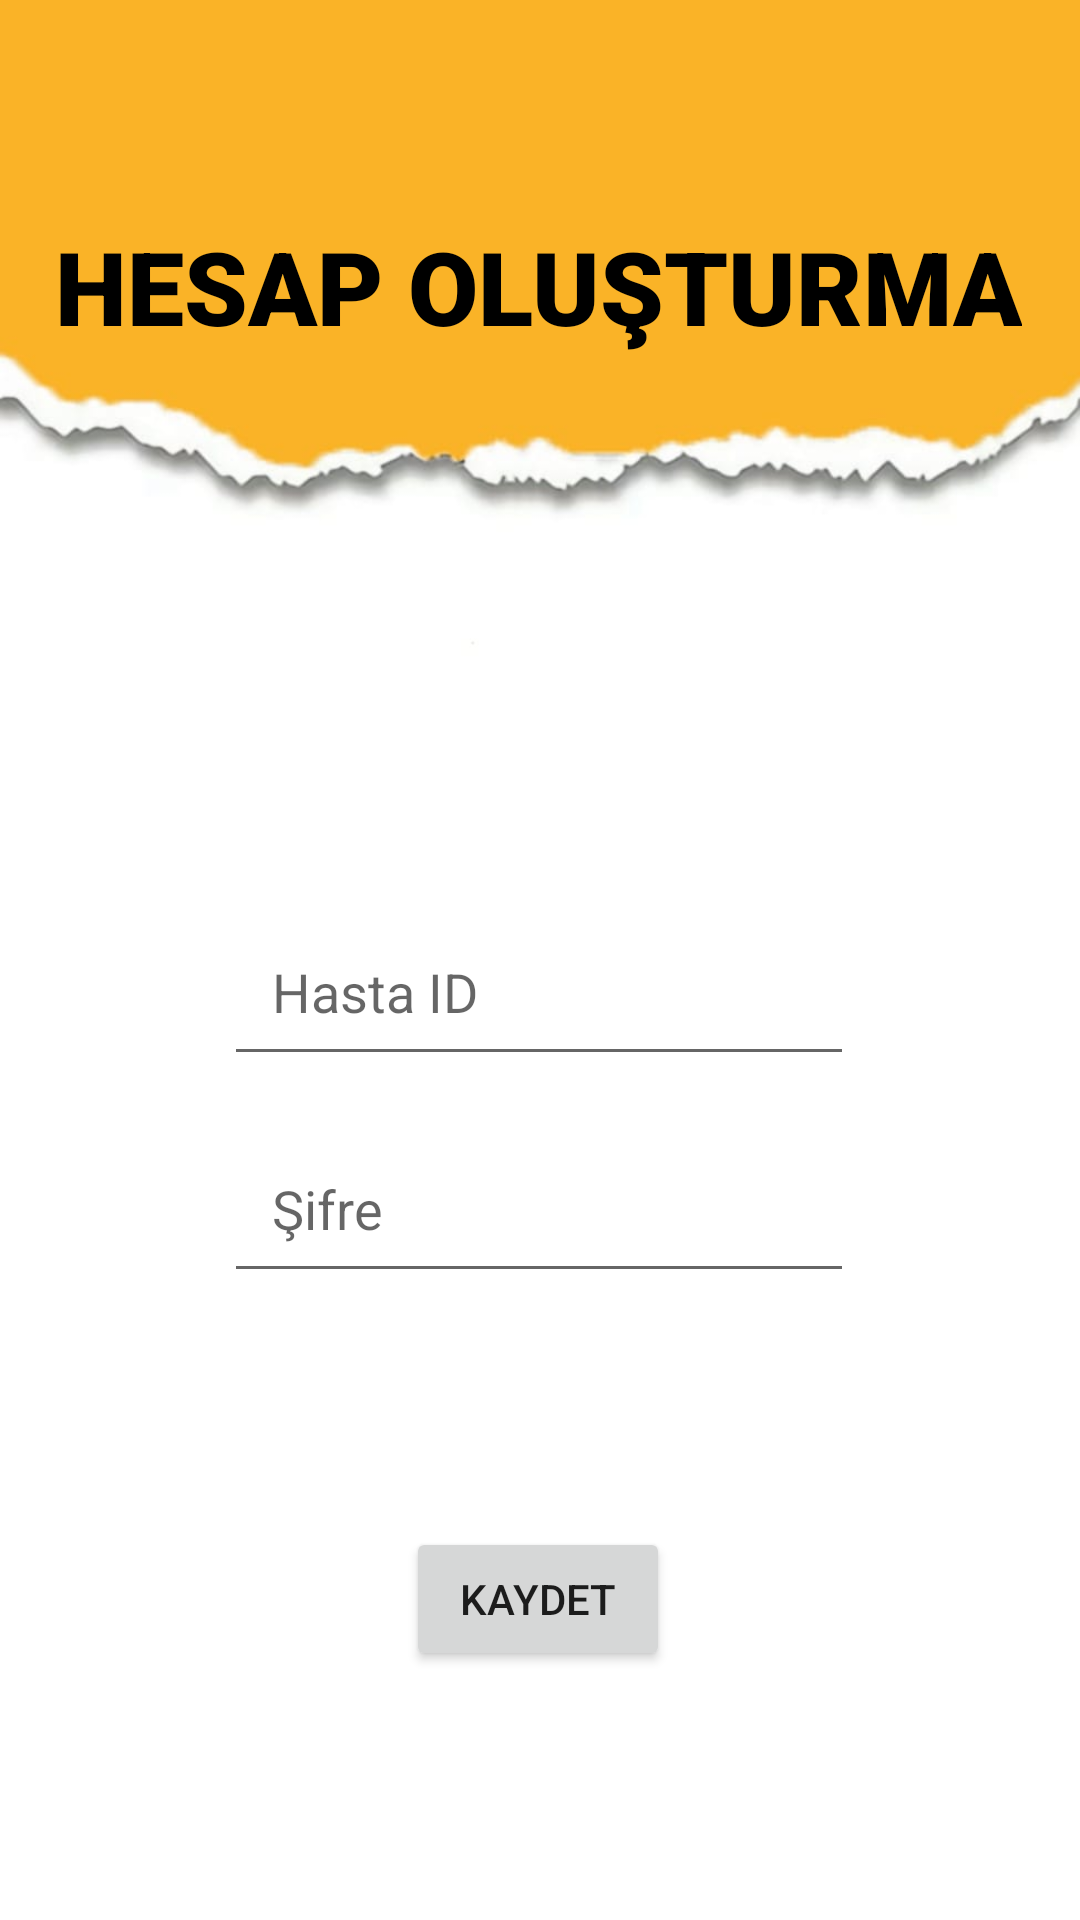

Android layout source for this screen:
<!-- AndroidManifest.xml: application theme Theme.PetSAPP -->
<!-- res/layout/activity_kullanicihesap.xml -->
<?xml version="1.0" encoding="utf-8"?>
<androidx.constraintlayout.widget.ConstraintLayout xmlns:android="http://schemas.android.com/apk/res/android"
    xmlns:app="http://schemas.android.com/apk/res-auto"
    xmlns:tools="http://schemas.android.com/tools"
    android:layout_width="match_parent"
    android:layout_height="match_parent"
    tools:context=".kullanicihesap"
    android:background="@drawable/bosekran">
    <TextView
        android:id="@+id/txt_hesapolustur"
        android:layout_width="wrap_content"
        android:layout_height="wrap_content"
        android:fontFamily="sans-serif-black"
        android:text="HESAP OLUŞTURMA"
        android:textColor="#000000"
        android:textSize="34sp"
        app:layout_constraintBottom_toBottomOf="parent"
        app:layout_constraintEnd_toEndOf="parent"
        app:layout_constraintHorizontal_bias="0.483"
        app:layout_constraintStart_toStartOf="parent"
        app:layout_constraintTop_toTopOf="parent"
        app:layout_constraintVertical_bias="0.122" />

    <EditText
        android:id="@+id/hasta"
        android:layout_width="wrap_content"
        android:layout_height="wrap_content"
        android:ems="10"
        android:hint="Hasta ID"
        android:padding="16dp"

        app:layout_constraintBottom_toBottomOf="parent"
        app:layout_constraintEnd_toEndOf="parent"
        app:layout_constraintHorizontal_bias="0.497"
        app:layout_constraintStart_toStartOf="parent"
        app:layout_constraintTop_toTopOf="parent"

        app:layout_constraintVertical_bias="0.518" />

    <EditText
        android:id="@+id/sifre"
        android:layout_width="wrap_content"
        android:layout_height="wrap_content"
        android:ems="10"
        android:hint="Şifre"
        android:inputType="textPassword"
        android:padding="16dp"
        app:layout_constraintBottom_toBottomOf="parent"
        app:layout_constraintEnd_toEndOf="parent"
        app:layout_constraintHorizontal_bias="0.497"
        app:layout_constraintStart_toStartOf="parent"
        app:layout_constraintTop_toTopOf="parent"
        app:layout_constraintVertical_bias="0.642" />

    <Button
        android:id="@+id/kaydet"
        android:layout_width="wrap_content"
        android:layout_height="wrap_content"
        android:text="Kaydet"
        app:layout_constraintBottom_toBottomOf="parent"
        app:layout_constraintEnd_toEndOf="parent"
        app:layout_constraintHorizontal_bias="0.498"
        app:layout_constraintStart_toStartOf="parent"
        app:layout_constraintTop_toTopOf="parent"
        app:layout_constraintVertical_bias="0.86" />


</androidx.constraintlayout.widget.ConstraintLayout>
<!-- resources referenced by this layout -->
<resources>
  <!-- drawable bosekran: jpeg bitmap (drawable, 24821 bytes) -->
  <style name="Theme.PetSAPP" parent="Theme.MaterialComponents.DayNight.DarkActionBar">
          
          <item name="colorPrimary">@color/purple_500</item>
          <item name="colorPrimaryVariant">@color/purple_700</item>
          <item name="colorOnPrimary">@color/white</item>
          
          <item name="colorSecondary">@color/teal_200</item>
          <item name="colorSecondaryVariant">@color/teal_700</item>
          <item name="colorOnSecondary">@color/black</item>
          
          <item name="android:statusBarColor">?attr/colorPrimaryVariant</item>
          
      </style>
  <color name="purple_500">#FF6200EE</color>
  <color name="purple_700">#FF3700B3</color>
  <color name="white">#FFFFFFFF</color>
  <color name="teal_200">#FF03DAC5</color>
  <color name="teal_700">#FF018786</color>
  <color name="black">#FF000000</color>
</resources>
